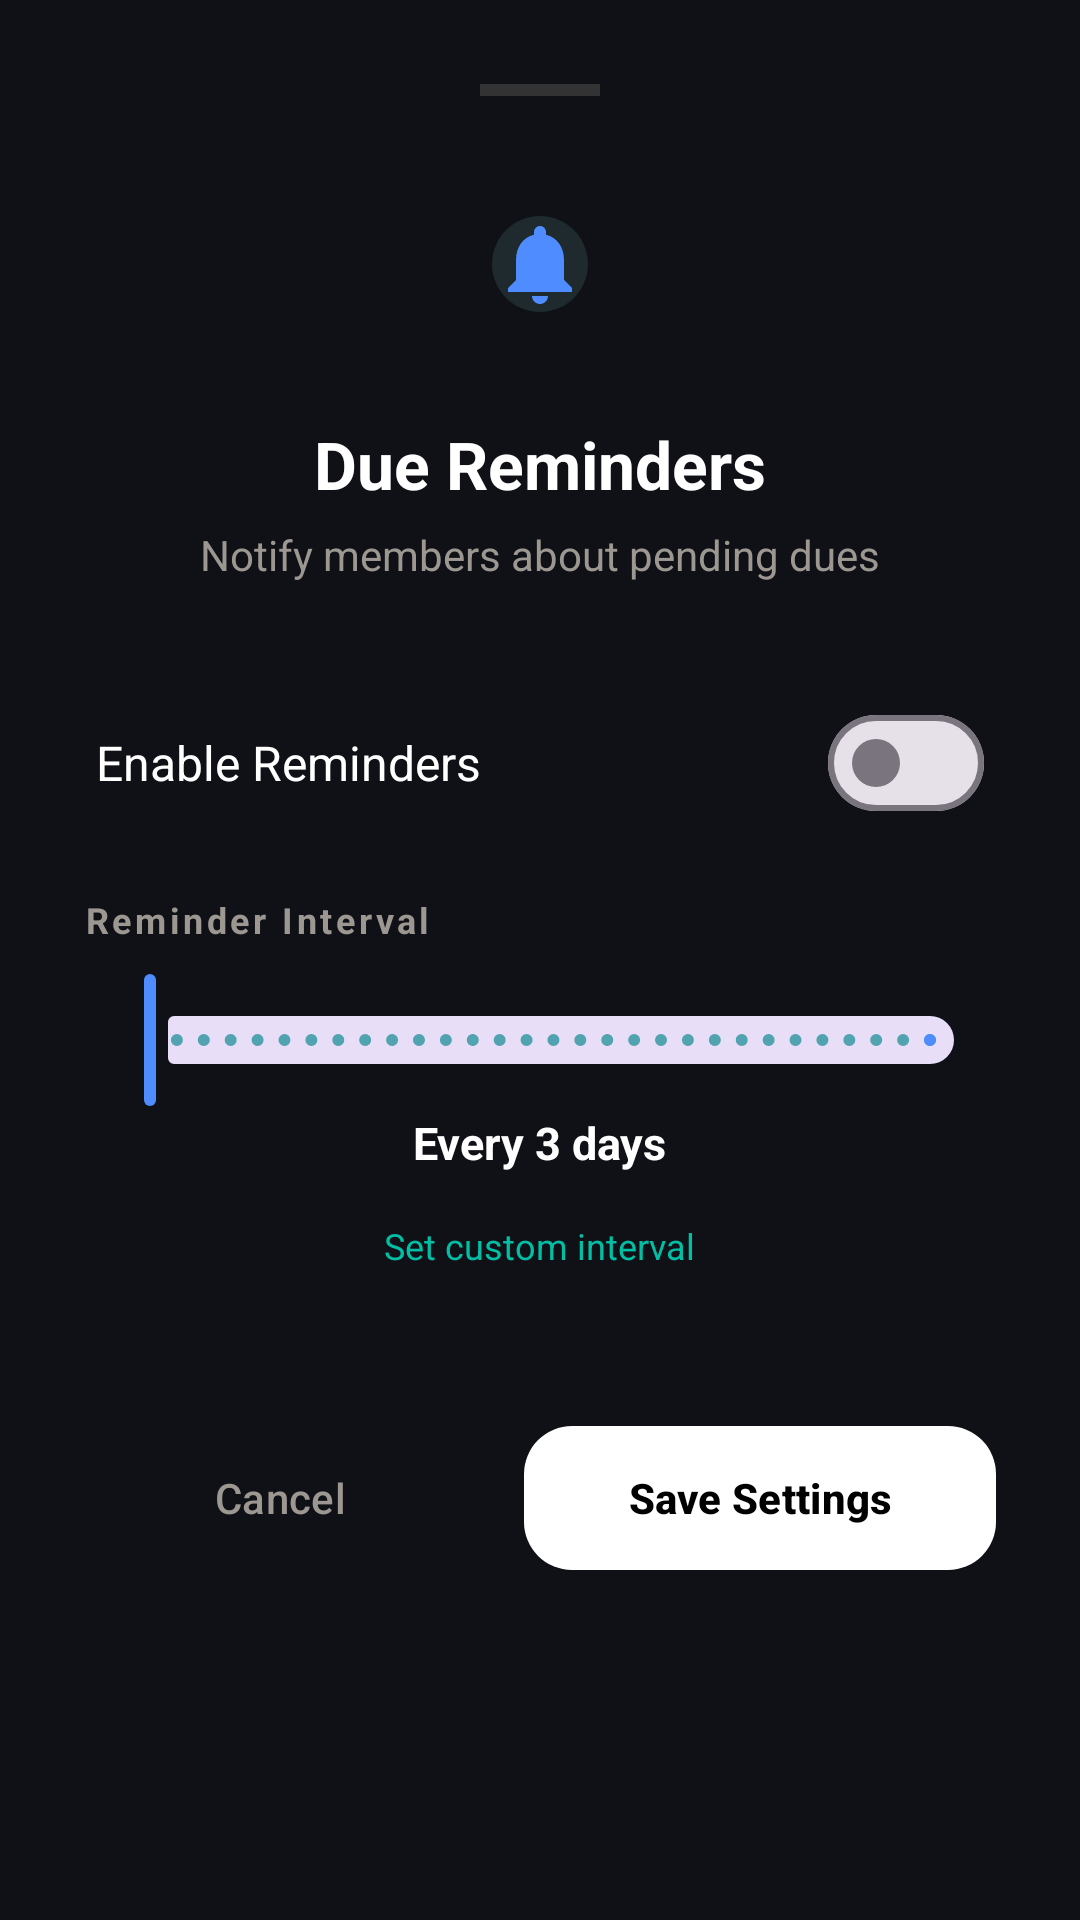

Reconstruct the res/layout file that produces this screen, plus the resources it refers to.
<!-- AndroidManifest.xml: application theme Theme.MessWise.Dark -->
<!-- res/layout/dialog_due_reminder_settings.xml -->
<?xml version="1.0" encoding="utf-8"?>
<com.google.android.material.card.MaterialCardView xmlns:android="http://schemas.android.com/apk/res/android"
    xmlns:app="http://schemas.android.com/apk/res-auto"
    android:layout_width="match_parent"
    android:layout_height="wrap_content"
    app:cardBackgroundColor="@color/bg_dark"
    app:cardCornerRadius="32dp"
    app:strokeWidth="0dp">

    <LinearLayout
        android:layout_width="match_parent"
        android:layout_height="wrap_content"
        android:gravity="center_horizontal"
        android:orientation="vertical"
        android:padding="28dp">

        <View
            android:layout_width="40dp"
            android:layout_height="4dp"
            android:background="#333333"
            android:layout_marginBottom="24dp"/>

        <com.google.android.material.imageview.ShapeableImageView
            android:layout_width="64dp"
            android:layout_height="64dp"
            android:background="#1E2A2E"
            android:padding="16dp"
            android:src="@drawable/ic_notifications"
            app:shapeAppearanceOverlay="@style/CircleImage"
            app:tint="@color/nav_selected" />

        <TextView
            android:layout_width="wrap_content"
            android:layout_height="wrap_content"
            android:layout_marginTop="20dp"
            android:text="Due Reminders"
            android:textColor="@color/white"
            android:textSize="22sp"
            android:textStyle="bold" />

        <TextView
            android:layout_width="wrap_content"
            android:layout_height="wrap_content"
            android:layout_marginTop="6dp"
            android:text="Notify members about pending dues"
            android:textColor="@color/dark_text_muted"
            android:textSize="14sp" />

        <LinearLayout
            android:layout_width="match_parent"
            android:layout_height="wrap_content"
            android:layout_marginTop="32dp"
            android:gravity="center_vertical"
            android:orientation="horizontal"
            android:padding="4dp">

            <TextView
                android:layout_width="0dp"
                android:layout_height="wrap_content"
                android:layout_weight="1"
                android:text="Enable Reminders"
                android:textColor="@color/white"
                android:textSize="16sp" />

            <com.google.android.material.materialswitch.MaterialSwitch
                android:id="@+id/switchEnableReminders"
                android:layout_width="wrap_content"
                android:layout_height="wrap_content" />
        </LinearLayout>

        <LinearLayout
            android:id="@+id/intervalContainer"
            android:layout_width="match_parent"
            android:layout_height="wrap_content"
            android:layout_marginTop="16dp"
            android:orientation="vertical">

            <TextView
                android:layout_width="wrap_content"
                android:layout_height="wrap_content"
                android:text="Reminder Interval"
                android:textColor="@color/dark_text_muted"
                android:textSize="12sp"
                android:textStyle="bold"
                android:letterSpacing="0.1" />

            <com.google.android.material.slider.Slider
                android:id="@+id/sliderInterval"
                android:layout_width="match_parent"
                android:layout_height="wrap_content"
                android:layout_marginTop="8dp"
                android:valueFrom="1.0"
                android:valueTo="30.0"
                android:stepSize="1.0"
                app:thumbColor="@color/nav_selected"
                app:trackColorActive="@color/nav_selected" />

            <LinearLayout
                android:layout_width="wrap_content"
                android:layout_height="wrap_content"
                android:layout_gravity="center_horizontal"
                android:gravity="center_vertical"
                android:orientation="horizontal">

                <TextView
                    android:id="@+id/tvIntervalDesc"
                    android:layout_width="wrap_content"
                    android:layout_height="wrap_content"
                    android:text="Every 3 days"
                    android:textColor="@color/white"
                    android:textSize="15sp"
                    android:textStyle="bold" />

                <EditText
                    android:id="@+id/etCustomInterval"
                    android:layout_width="60dp"
                    android:layout_height="wrap_content"
                    android:layout_marginStart="12dp"
                    android:background="@drawable/bg_amount_input"
                    android:gravity="center"
                    android:hint="Hrs"
                    android:inputType="number"
                    android:padding="8dp"
                    android:textColor="@color/white"
                    android:textColorHint="#444444"
                    android:textSize="14sp"
                    android:visibility="gone" />
            </LinearLayout>

            <TextView
                android:id="@+id/btnToggleCustom"
                android:layout_width="wrap_content"
                android:layout_height="wrap_content"
                android:layout_gravity="center_horizontal"
                android:layout_marginTop="8dp"
                android:text="Set custom interval"
                android:textColor="@color/teal_accent"
                android:textSize="12sp"
                android:padding="8dp" />
        </LinearLayout>

        <LinearLayout
            android:layout_width="match_parent"
            android:layout_height="wrap_content"
            android:layout_marginTop="40dp"
            android:orientation="horizontal">

            <com.google.android.material.button.MaterialButton
                android:id="@+id/btnCancel"
                style="@style/Widget.Material3.Button.TextButton"
                android:layout_width="0dp"
                android:layout_height="56dp"
                android:layout_weight="1"
                android:text="Cancel"
                android:textColor="@color/dark_text_muted"
                android:textAllCaps="false"
                app:cornerRadius="16dp" />

            <com.google.android.material.button.MaterialButton
                android:id="@+id/btnSave"
                android:layout_width="0dp"
                android:layout_height="56dp"
                android:layout_marginStart="16dp"
                android:layout_weight="1.2"
                android:text="Save Settings"
                android:textAllCaps="false"
                android:textColor="@color/black"
                app:backgroundTint="@color/white"
                app:cornerRadius="16dp"
                android:textStyle="bold" />
        </LinearLayout>

    </LinearLayout>

</com.google.android.material.card.MaterialCardView>
<!-- resources referenced by this layout -->
<resources>
  <color name="bg_dark">#0F1117</color>
  <color name="black">#FF000000</color>
  <color name="dark_text_muted">#9C9790</color>
  <color name="nav_selected">#4F8CFF</color>
  <color name="teal_accent">#00BFA5</color>
  <color name="white">#FFFFFFFF</color>
  <!-- drawable bg_amount_input (drawable) -->
  <?xml version="1.0" encoding="utf-8"?>
  <shape xmlns:android="http://schemas.android.com/apk/res/android">
      <solid android:color="@color/color_surface" />
      <corners android:radius="16dp" />
      <stroke android:width="1dp" android:color="@color/color_surface" />
  </shape>
  <!-- drawable ic_notifications (drawable) -->
  <vector xmlns:android="http://schemas.android.com/apk/res/android"
      android:width="24dp"
      android:height="24dp"
      android:viewportWidth="24"
      android:viewportHeight="24">
      <path
          android:fillColor="#FF000000"
          android:pathData="M12,22c1.1,0 2,-0.9 2,-2h-4c0,1.1 0.89,2 2,2zm6,-6v-5c0,-3.07 -1.64,-5.64 -4.5,-6.32V4c0,-0.83 -0.67,-1.5 -1.5,-1.5s-1.5,0.67 -1.5,1.5v0.68C7.63,5.36 6,7.92 6,11v5l-2,2v1h16v-1l-2,-2z" />
  </vector>
  <style name="CircleImage">
          <item name="cornerSize">50%</item>
          <item name="strokeColor">#ffffff</item>
          <item name="strokeWidth">0.5dp</item>
      </style>
  <style name="Theme.MessWise.Dark" parent="Base.Theme.MessWise.Dark" />
  <color name="color_surface">#161B27</color>
  <style name="Base.Theme.MessWise.Dark" parent="Theme.Material3.DayNight.NoActionBar">
          <item name="colorPrimary">@color/dark_primary</item>
          <item name="colorOnPrimary">@color/white</item>
          <item name="android:windowBackground">@color/bg_dark</item>
          <item name="android:colorBackground">@color/bg_dark</item>
          <item name="colorSurface">@color/dark_surface</item>
          <item name="colorOnSurface">@color/dark_text_primary</item>
          <item name="android:statusBarColor">@color/black</item>
          <item name="android:windowLightStatusBar">false</item>
          <item name="android:navigationBarColor">@color/bg_dark</item>
          <item name="android:textColorPrimary">@color/dark_text_primary</item>
          <item name="android:textColorSecondary">@color/dark_text_muted</item>
          <item name="android:textColorHint">@color/dark_text_hint</item>
          <item name="colorError">@color/dark_error</item>
          <item name="colorControlHighlight">#1A52A3B0</item>
          <item name="boxStrokeColor">@color/dark_primary</item>
      </style>
  <color name="dark_primary">#52A3B0</color>
  <color name="dark_surface">#161614</color>
  <color name="dark_text_primary">#EDEAE4</color>
  <color name="dark_text_hint">#6B6862</color>
  <color name="dark_error">#D55467</color>
</resources>
